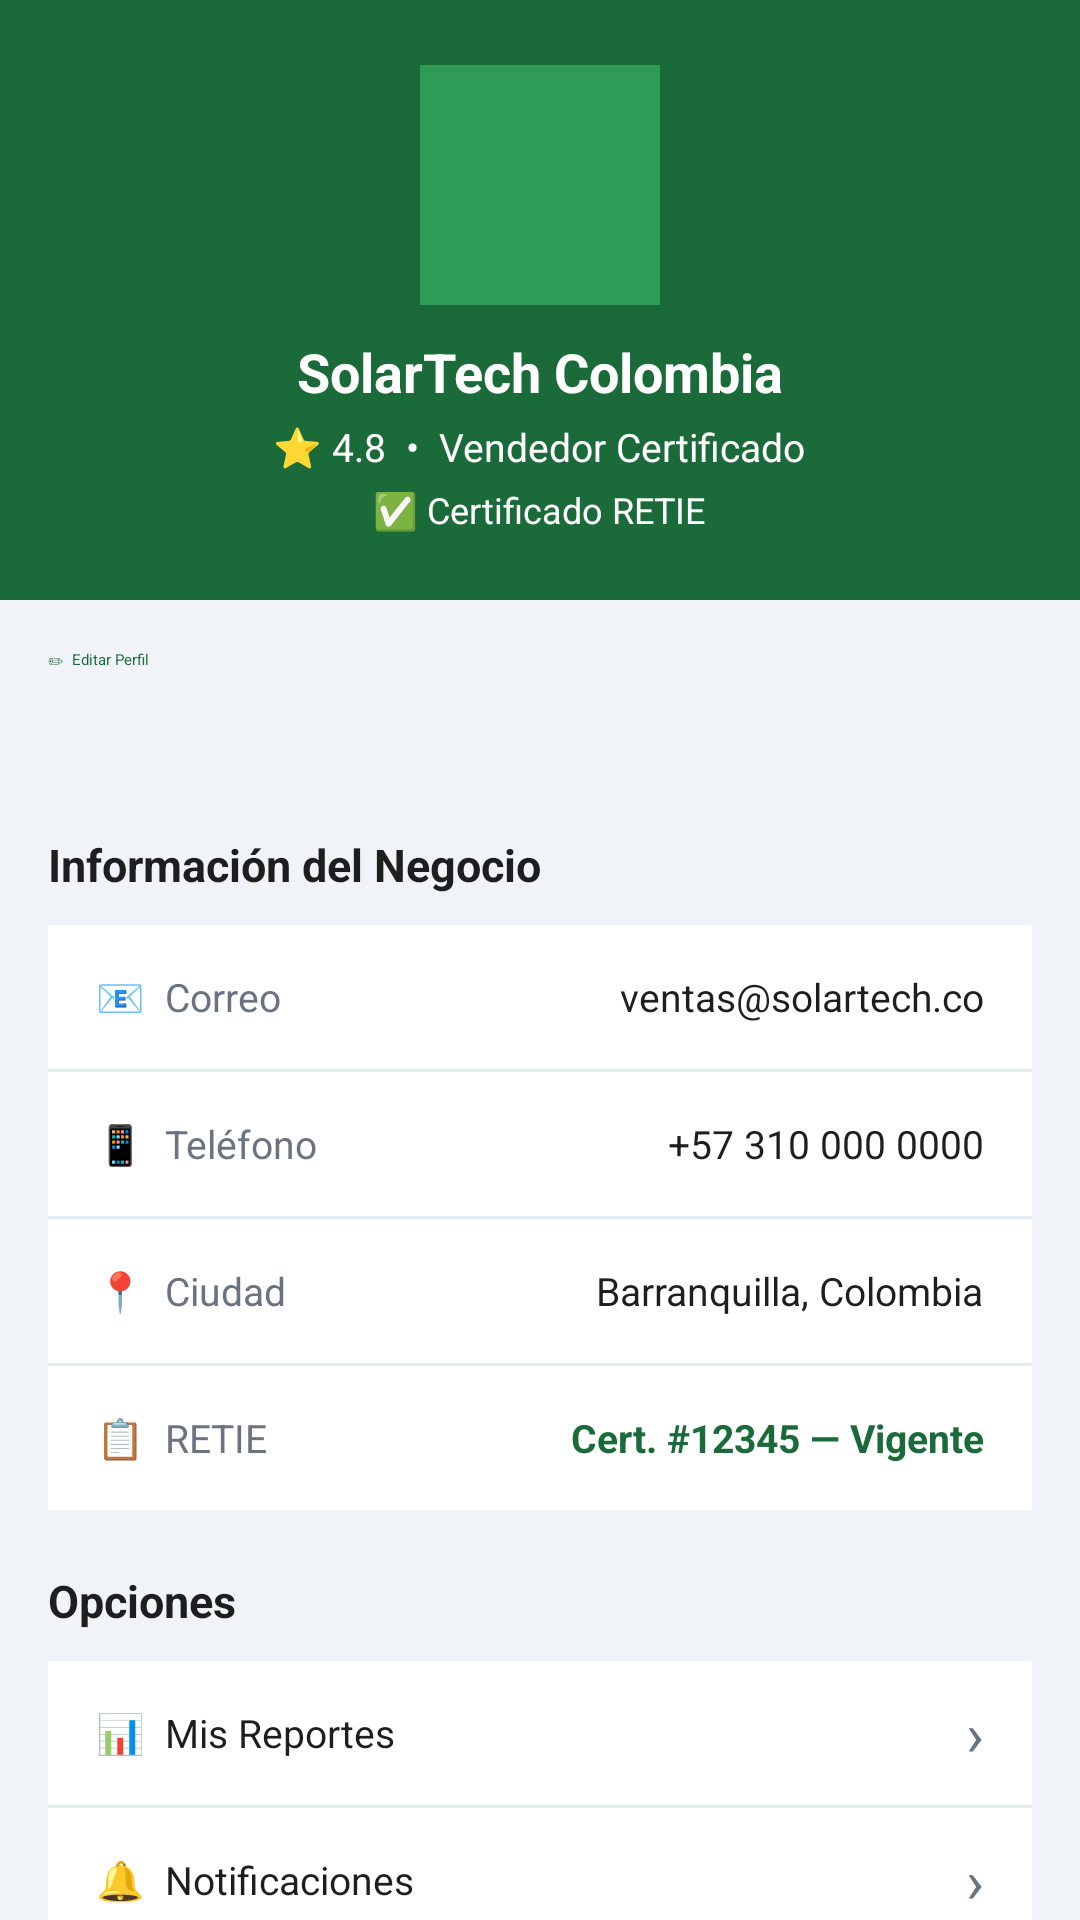

Reconstruct the res/layout file that produces this screen, plus the resources it refers to.
<!-- AndroidManifest.xml: application theme Theme.SolarHub -->
<!-- res/layout/activity_perfil_vendedor.xml -->
<?xml version="1.0" encoding="utf-8"?>
<ScrollView
    xmlns:android="http://schemas.android.com/apk/res/android"
    xmlns:app="http://schemas.android.com/apk/res-auto"
    android:layout_width="match_parent"
    android:layout_height="match_parent"
    android:background="@color/fondo_claro"
    android:fillViewport="true">

    <androidx.constraintlayout.widget.ConstraintLayout
        android:layout_width="match_parent"
        android:layout_height="wrap_content">

        
        <LinearLayout
            android:id="@+id/header"
            android:layout_width="match_parent"
            android:layout_height="200dp"
            android:background="@color/verde_acento"
            android:orientation="vertical"
            android:gravity="center"
            app:layout_constraintTop_toTopOf="parent">

            <ImageView
                android:id="@+id/img_perfil"
                android:layout_width="80dp"
                android:layout_height="80dp"
                android:background="@color/verde_claro"
                android:scaleType="centerCrop"
                android:contentDescription="Foto vendedor"/>

            <TextView
                android:id="@+id/txt_nombre"
                android:layout_width="wrap_content"
                android:layout_height="wrap_content"
                android:text="SolarTech Colombia"
                android:textColor="@color/texto_blanco"
                android:textSize="18sp"
                android:textStyle="bold"
                android:layout_marginTop="10dp"/>

            <TextView
                android:layout_width="wrap_content"
                android:layout_height="wrap_content"
                android:text="⭐ 4.8  •  Vendedor Certificado"
                android:textColor="@color/texto_blanco"
                android:textSize="13sp"
                android:layout_marginTop="4dp"/>

            <TextView
                android:layout_width="wrap_content"
                android:layout_height="wrap_content"
                android:text="✅ Certificado RETIE"
                android:textColor="@color/texto_blanco"
                android:textSize="12sp"
                android:layout_marginTop="4dp"/>

        </LinearLayout>

        
        <Button
            android:id="@+id/btn_editar"
            android:layout_width="0dp"
            android:layout_height="42dp"
            android:text="✏  Editar Perfil"
            android:backgroundTint="@color/fondo_tarjeta"
            android:textColor="@color/verde_acento"
            android:layout_marginTop="16dp"
            android:layout_marginStart="16dp"
            android:layout_marginEnd="16dp"
            app:layout_constraintTop_toBottomOf="@id/header"
            app:layout_constraintStart_toStartOf="parent"
            app:layout_constraintEnd_toEndOf="parent"/>

        
        <TextView
            android:id="@+id/txt_info_titulo"
            android:layout_width="wrap_content"
            android:layout_height="wrap_content"
            android:text="Información del Negocio"
            android:textSize="15sp"
            android:textStyle="bold"
            android:textColor="@color/texto_principal"
            android:layout_marginTop="20dp"
            android:layout_marginStart="16dp"
            app:layout_constraintTop_toBottomOf="@id/btn_editar"
            app:layout_constraintStart_toStartOf="parent"/>

        <LinearLayout
            android:id="@+id/layout_info"
            android:layout_width="match_parent"
            android:layout_height="wrap_content"
            android:background="@color/fondo_tarjeta"
            android:orientation="vertical"
            android:layout_marginTop="10dp"
            android:layout_marginStart="16dp"
            android:layout_marginEnd="16dp"
            app:layout_constraintTop_toBottomOf="@id/txt_info_titulo"
            app:layout_constraintStart_toStartOf="parent"
            app:layout_constraintEnd_toEndOf="parent">

            <LinearLayout
                android:layout_width="match_parent"
                android:layout_height="48dp"
                android:orientation="horizontal"
                android:paddingStart="16dp"
                android:paddingEnd="16dp"
                android:gravity="center_vertical">
                <TextView android:layout_width="0dp" android:layout_height="wrap_content"
                    android:layout_weight="1" android:text="📧  Correo"
                    android:textSize="13sp" android:textColor="@color/texto_secundario"/>
                <TextView android:layout_width="wrap_content" android:layout_height="wrap_content"
                    android:text="ventas@solartech.co"
                    android:textSize="13sp" android:textColor="@color/texto_principal"/>
            </LinearLayout>

            <View android:layout_width="match_parent" android:layout_height="1dp"
                android:background="@color/fondo_gris"/>

            <LinearLayout
                android:layout_width="match_parent"
                android:layout_height="48dp"
                android:orientation="horizontal"
                android:paddingStart="16dp"
                android:paddingEnd="16dp"
                android:gravity="center_vertical">
                <TextView android:layout_width="0dp" android:layout_height="wrap_content"
                    android:layout_weight="1" android:text="📱  Teléfono"
                    android:textSize="13sp" android:textColor="@color/texto_secundario"/>
                <TextView android:layout_width="wrap_content" android:layout_height="wrap_content"
                    android:text="+57 310 000 0000"
                    android:textSize="13sp" android:textColor="@color/texto_principal"/>
            </LinearLayout>

            <View android:layout_width="match_parent" android:layout_height="1dp"
                android:background="@color/fondo_gris"/>

            <LinearLayout
                android:layout_width="match_parent"
                android:layout_height="48dp"
                android:orientation="horizontal"
                android:paddingStart="16dp"
                android:paddingEnd="16dp"
                android:gravity="center_vertical">
                <TextView android:layout_width="0dp" android:layout_height="wrap_content"
                    android:layout_weight="1" android:text="📍  Ciudad"
                    android:textSize="13sp" android:textColor="@color/texto_secundario"/>
                <TextView android:layout_width="wrap_content" android:layout_height="wrap_content"
                    android:text="Barranquilla, Colombia"
                    android:textSize="13sp" android:textColor="@color/texto_principal"/>
            </LinearLayout>

            <View android:layout_width="match_parent" android:layout_height="1dp"
                android:background="@color/fondo_gris"/>

            <LinearLayout
                android:layout_width="match_parent"
                android:layout_height="48dp"
                android:orientation="horizontal"
                android:paddingStart="16dp"
                android:paddingEnd="16dp"
                android:gravity="center_vertical">
                <TextView android:layout_width="0dp" android:layout_height="wrap_content"
                    android:layout_weight="1" android:text="📋  RETIE"
                    android:textSize="13sp" android:textColor="@color/texto_secundario"/>
                <TextView android:layout_width="wrap_content" android:layout_height="wrap_content"
                    android:text="Cert. #12345 — Vigente"
                    android:textSize="13sp" android:textColor="@color/verde_acento"
                    android:textStyle="bold"/>
            </LinearLayout>

        </LinearLayout>

        
        <TextView
            android:id="@+id/txt_opciones"
            android:layout_width="wrap_content"
            android:layout_height="wrap_content"
            android:text="Opciones"
            android:textSize="15sp"
            android:textStyle="bold"
            android:textColor="@color/texto_principal"
            android:layout_marginTop="20dp"
            android:layout_marginStart="16dp"
            app:layout_constraintTop_toBottomOf="@id/layout_info"
            app:layout_constraintStart_toStartOf="parent"/>

        <LinearLayout
            android:id="@+id/layout_opciones"
            android:layout_width="match_parent"
            android:layout_height="wrap_content"
            android:background="@color/fondo_tarjeta"
            android:orientation="vertical"
            android:layout_marginTop="10dp"
            android:layout_marginStart="16dp"
            android:layout_marginEnd="16dp"
            android:layout_marginBottom="32dp"
            app:layout_constraintTop_toBottomOf="@id/txt_opciones"
            app:layout_constraintStart_toStartOf="parent"
            app:layout_constraintEnd_toEndOf="parent">

            <LinearLayout
                android:layout_width="match_parent"
                android:layout_height="48dp"
                android:orientation="horizontal"
                android:paddingStart="16dp"
                android:paddingEnd="16dp"
                android:gravity="center_vertical">
                <TextView android:layout_width="0dp" android:layout_height="wrap_content"
                    android:layout_weight="1" android:text="📊  Mis Reportes"
                    android:textSize="13sp" android:textColor="@color/texto_principal"/>
                <TextView android:layout_width="wrap_content" android:layout_height="wrap_content"
                    android:text="›" android:textSize="20sp" android:textColor="@color/texto_secundario"/>
            </LinearLayout>

            <View android:layout_width="match_parent" android:layout_height="1dp"
                android:background="@color/fondo_gris"/>

            <LinearLayout
                android:layout_width="match_parent"
                android:layout_height="48dp"
                android:orientation="horizontal"
                android:paddingStart="16dp"
                android:paddingEnd="16dp"
                android:gravity="center_vertical">
                <TextView android:layout_width="0dp" android:layout_height="wrap_content"
                    android:layout_weight="1" android:text="🔔  Notificaciones"
                    android:textSize="13sp" android:textColor="@color/texto_principal"/>
                <TextView android:layout_width="wrap_content" android:layout_height="wrap_content"
                    android:text="›" android:textSize="20sp" android:textColor="@color/texto_secundario"/>
            </LinearLayout>

            <View android:layout_width="match_parent" android:layout_height="1dp"
                android:background="@color/fondo_gris"/>

            <LinearLayout
                android:layout_width="match_parent"
                android:layout_height="48dp"
                android:orientation="horizontal"
                android:paddingStart="16dp"
                android:paddingEnd="16dp"
                android:gravity="center_vertical">
                <TextView android:layout_width="0dp" android:layout_height="wrap_content"
                    android:layout_weight="1" android:text="🚪  Cerrar Sesión"
                    android:textSize="13sp" android:textColor="@color/error"/>
                <TextView android:layout_width="wrap_content" android:layout_height="wrap_content"
                    android:text="›" android:textSize="20sp" android:textColor="@color/texto_secundario"/>
            </LinearLayout>

        </LinearLayout>

    </androidx.constraintlayout.widget.ConstraintLayout>
</ScrollView>
<!-- resources referenced by this layout -->
<resources>
  <color name="error">#C0392B</color>
  <color name="fondo_claro">#F0F4F8</color>
  <color name="fondo_gris">#E8EDF2</color>
  <color name="fondo_tarjeta">#FFFFFF</color>
  <color name="texto_blanco">#FFFFFF</color>
  <color name="texto_principal">#1E1E1E</color>
  <color name="texto_secundario">#6B7280</color>
  <color name="verde_acento">#1B6B3A</color>
  <color name="verde_claro">#2E9B56</color>
  <style name="Theme.SolarHub" parent="Theme.MaterialComponents.DayNight.DarkActionBar">
          
          <item name="colorPrimary">@color/azul_primario</item>
          <item name="colorPrimaryVariant">@color/azul_medio</item>
          <item name="colorOnPrimary">@color/texto_blanco</item>
  
          
          <item name="colorSecondary">@color/verde_acento</item>
          <item name="colorSecondaryVariant">@color/verde_claro</item>
          <item name="colorOnSecondary">@color/texto_blanco</item>
  
          
          <item name="android:colorBackground">@color/fondo_claro</item>
          <item name="colorSurface">@color/fondo_tarjeta</item>
  
          
          <item name="android:statusBarColor">@color/azul_primario</item>
  
          
          <item name="windowActionBar">false</item>
          <item name="windowNoTitle">true</item>
      </style>
  <color name="azul_primario">#1A3C6E</color>
  <color name="azul_medio">#2E6DA4</color>
</resources>
